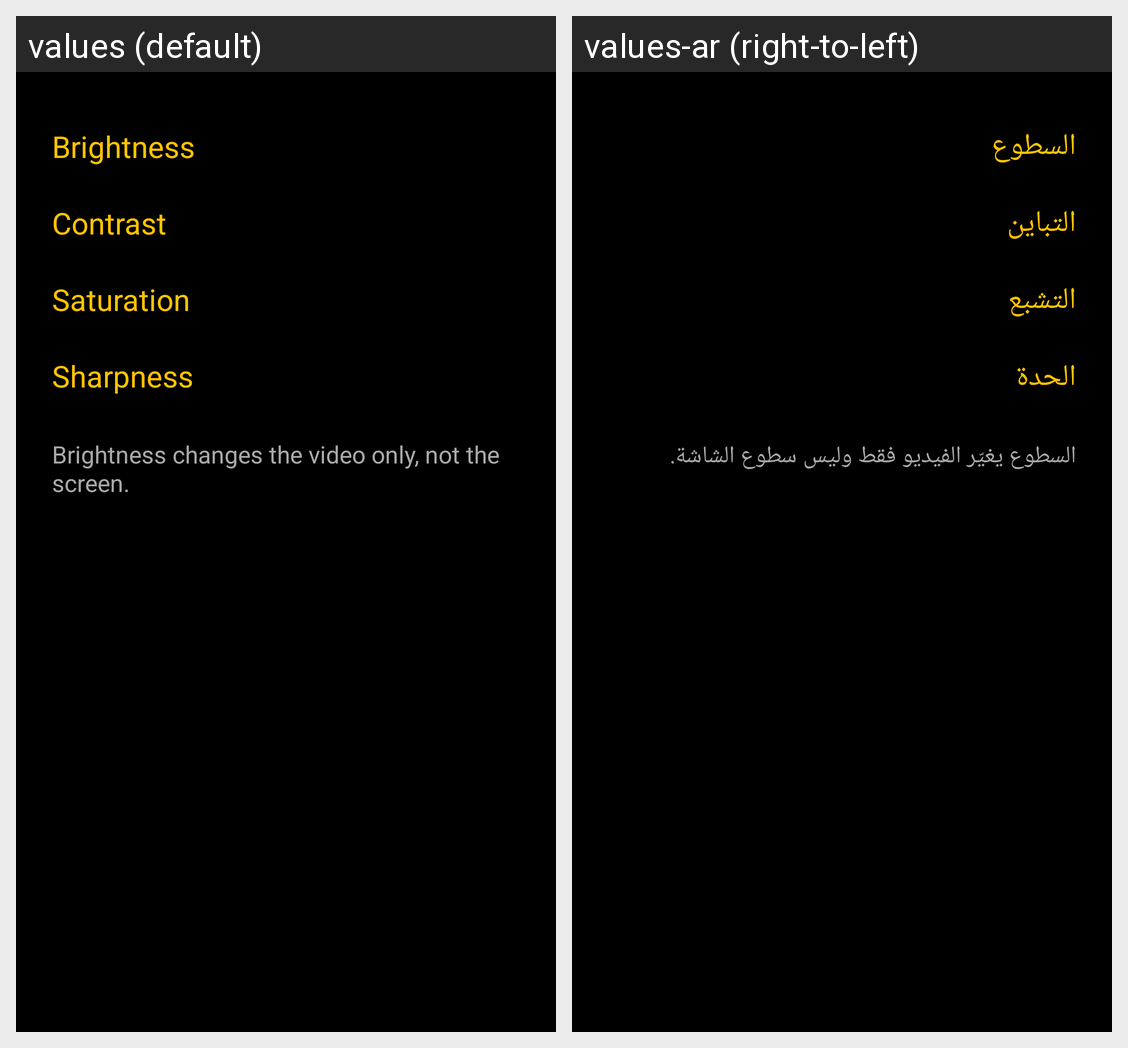

The Android screen above is rendered under two locales of the same app. Produce the string resources it draws, with the default and per-locale values.
Android screen res/layout/dialog_adjust.xml rendered under 2 locales, left to right: values (default), values-ar (right-to-left). Device: Nexus 5 (rendered at 1080×1920; each locale shown at half size, 540×960, under a caption strip naming it); theme Theme.RajaPlayer.
Strings drawn on this screen, with the default value and each locale's value (text and hints the layout hard-codes, and strings that could not be matched under every locale, appear in the picture but are not listed):

label_brightness
  values: Brightness
  values-ar: السطوع

label_contrast
  values: Contrast
  values-ar: التباين

label_saturation
  values: Saturation
  values-ar: التشبع

label_sharpness
  values: Sharpness
  values-ar: الحدة

adjust_note
  values: Brightness changes the video only, not the screen.
  values-ar: السطوع يغيّر الفيديو فقط وليس سطوع الشاشة.
